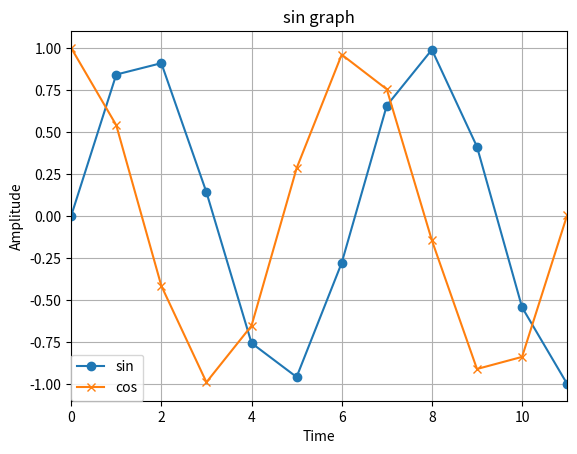

The matplotlib source for this figure:
import matplotlib.pyplot as plt
import numpy as np

# plt.plot([1,2,3,4])

x = np.arange(0,12,1)
y = np.sin(x)
y2 = np.cos(x)
plt.plot(x,y, label='sin', marker='o')
plt.plot(x,y2, label='cos', marker='x')
plt.title('sin graph')
plt.xlabel('Time')
plt.ylabel('Amplitude')
plt.grid()
plt.legend(loc=(0,0))

plt.xlim(0,max(x))

plt.show()